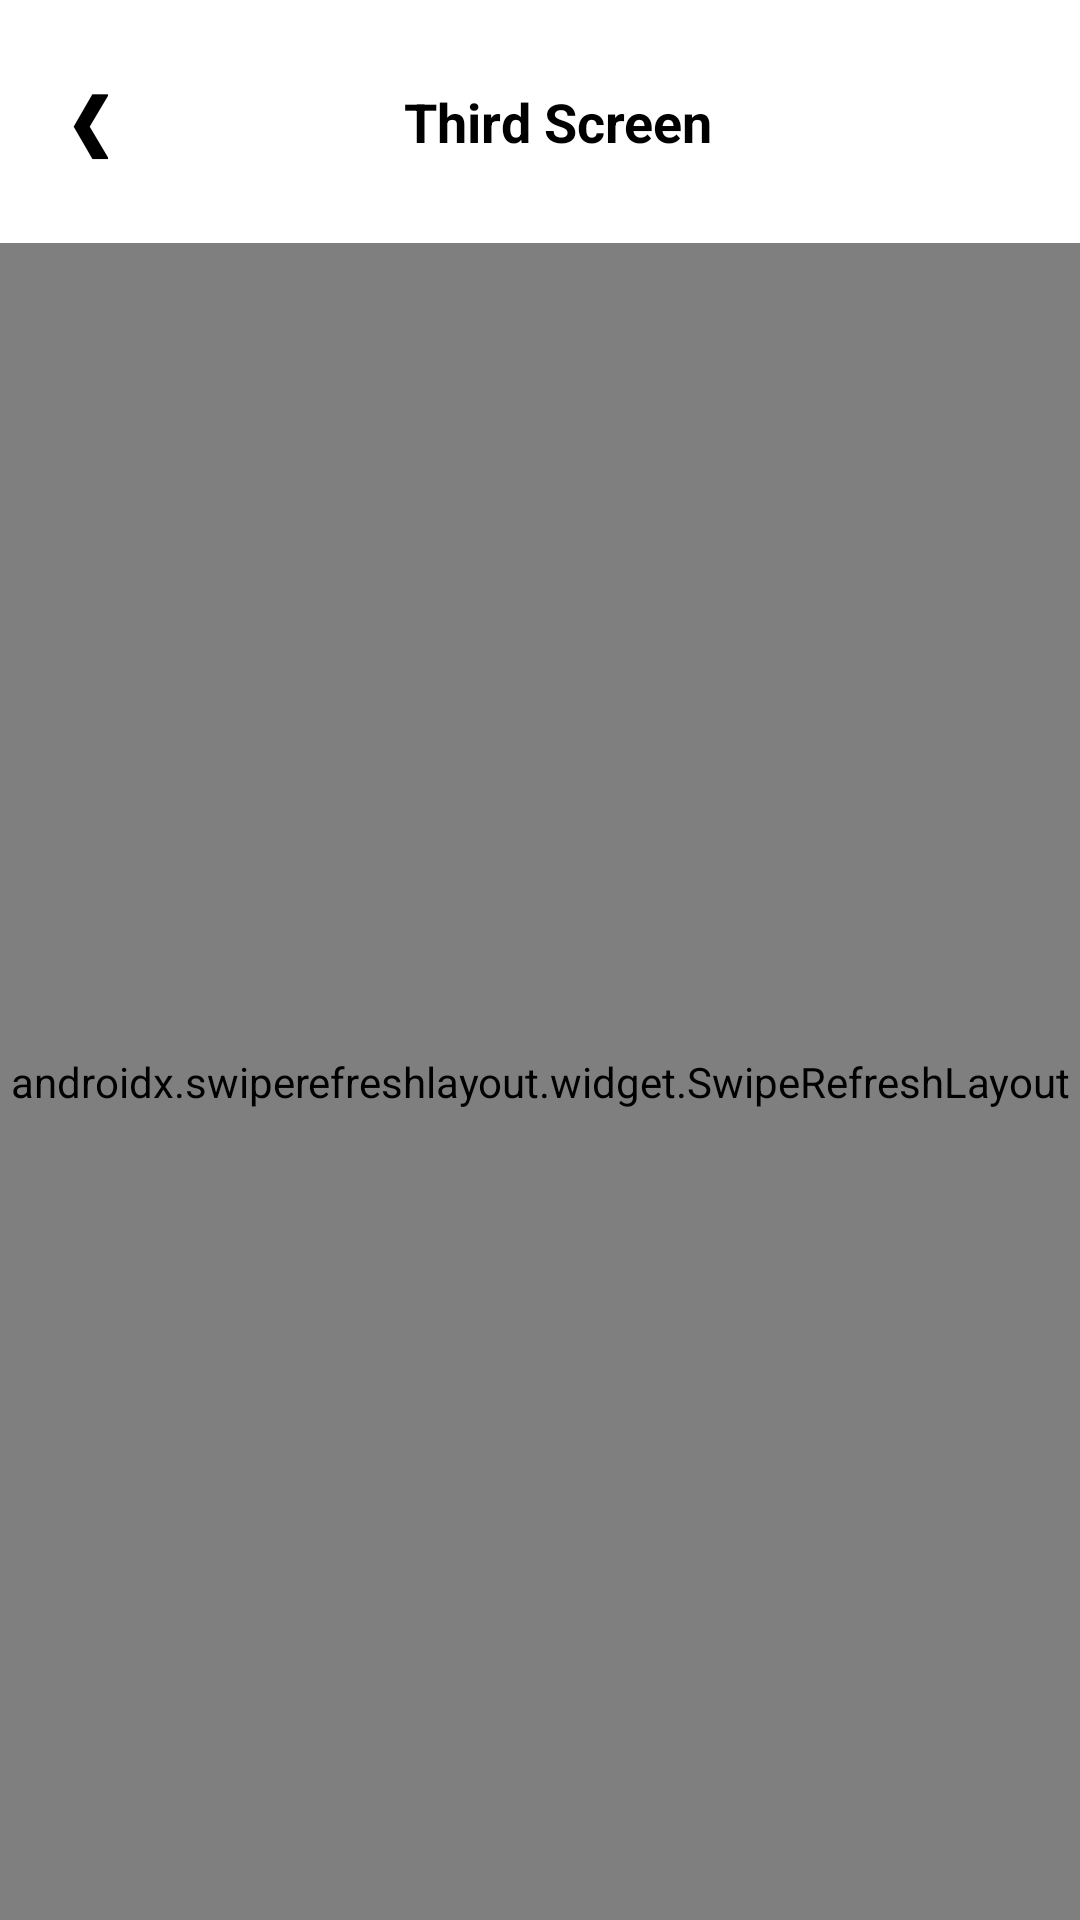

Reconstruct the res/layout file that produces this screen, plus the resources it refers to.
<!-- AndroidManifest.xml: application theme Theme.PalinUser -->
<!-- res/layout/activity_third.xml -->
<?xml version="1.0" encoding="utf-8"?>
<LinearLayout
    xmlns:android="http://schemas.android.com/apk/res/android"
    android:orientation="vertical"
    android:layout_width="match_parent"
    android:layout_height="match_parent">

    
    <LinearLayout
        android:layout_width="match_parent"
        android:layout_height="wrap_content"
        android:orientation="horizontal"
        android:gravity="center_vertical"
        android:padding="24dp">

        <Button
            android:id="@+id/btnBack"
            android:text="❮"
            android:textStyle="bold"
            android:textSize="24sp"
            android:layout_width="wrap_content"
            android:layout_height="wrap_content"
            android:background="@android:color/transparent"
            android:textColor="#000000"
            android:padding="0dp"
            android:minWidth="0dp"
            android:minHeight="0dp" />

        <TextView
            android:id="@+id/tvThird"
            android:text="Third Screen"
            android:textSize="18sp"
            android:textColor="@color/black"
            android:textStyle="bold"
            android:layout_width="0dp"
            android:layout_weight="1"
            android:layout_height="wrap_content"
            android:gravity="center" />
    </LinearLayout>

    
    <TextView
        android:id="@+id/tvEmpty"
        android:layout_width="match_parent"
        android:layout_height="wrap_content"
        android:text="Tidak ada data."
        android:textAlignment="center"
        android:textSize="16sp"
        android:padding="16dp"
        android:visibility="gone" />

    
    <androidx.swiperefreshlayout.widget.SwipeRefreshLayout
        android:id="@+id/swipeRefresh"
        android:layout_width="match_parent"
        android:layout_height="0dp"
        android:layout_weight="1">

        <androidx.recyclerview.widget.RecyclerView
            android:id="@+id/rvUsers"
            android:layout_width="match_parent"
            android:layout_height="match_parent" />
    </androidx.swiperefreshlayout.widget.SwipeRefreshLayout>
</LinearLayout>
<!-- resources referenced by this layout -->
<resources>
  <style name="Theme.PalinUser" parent="Theme.MaterialComponents.DayNight.DarkActionBar">
          
          <item name="colorPrimary">@color/purple_500</item>
          <item name="colorPrimaryVariant">@color/purple_700</item>
          <item name="colorOnPrimary">@color/white</item>
          
          <item name="colorSecondary">@color/teal_200</item>
          <item name="colorSecondaryVariant">@color/teal_700</item>
          <item name="colorOnSecondary">@color/black</item>
          
          <item name="android:statusBarColor">?attr/colorPrimaryVariant</item>
          
      </style>
  <!-- not gathered from this repository: default colours our renderer supplied (Android Studio template values) -->
  <color name="purple_500">#FF6200EE</color>
  <color name="purple_700">#FF3700B3</color>
  <color name="teal_200">#FF03DAC5</color>
  <color name="teal_700">#FF018786</color>
  <color name="black">#FF000000</color>
  <color name="white">#FFFFFFFF</color>
</resources>
